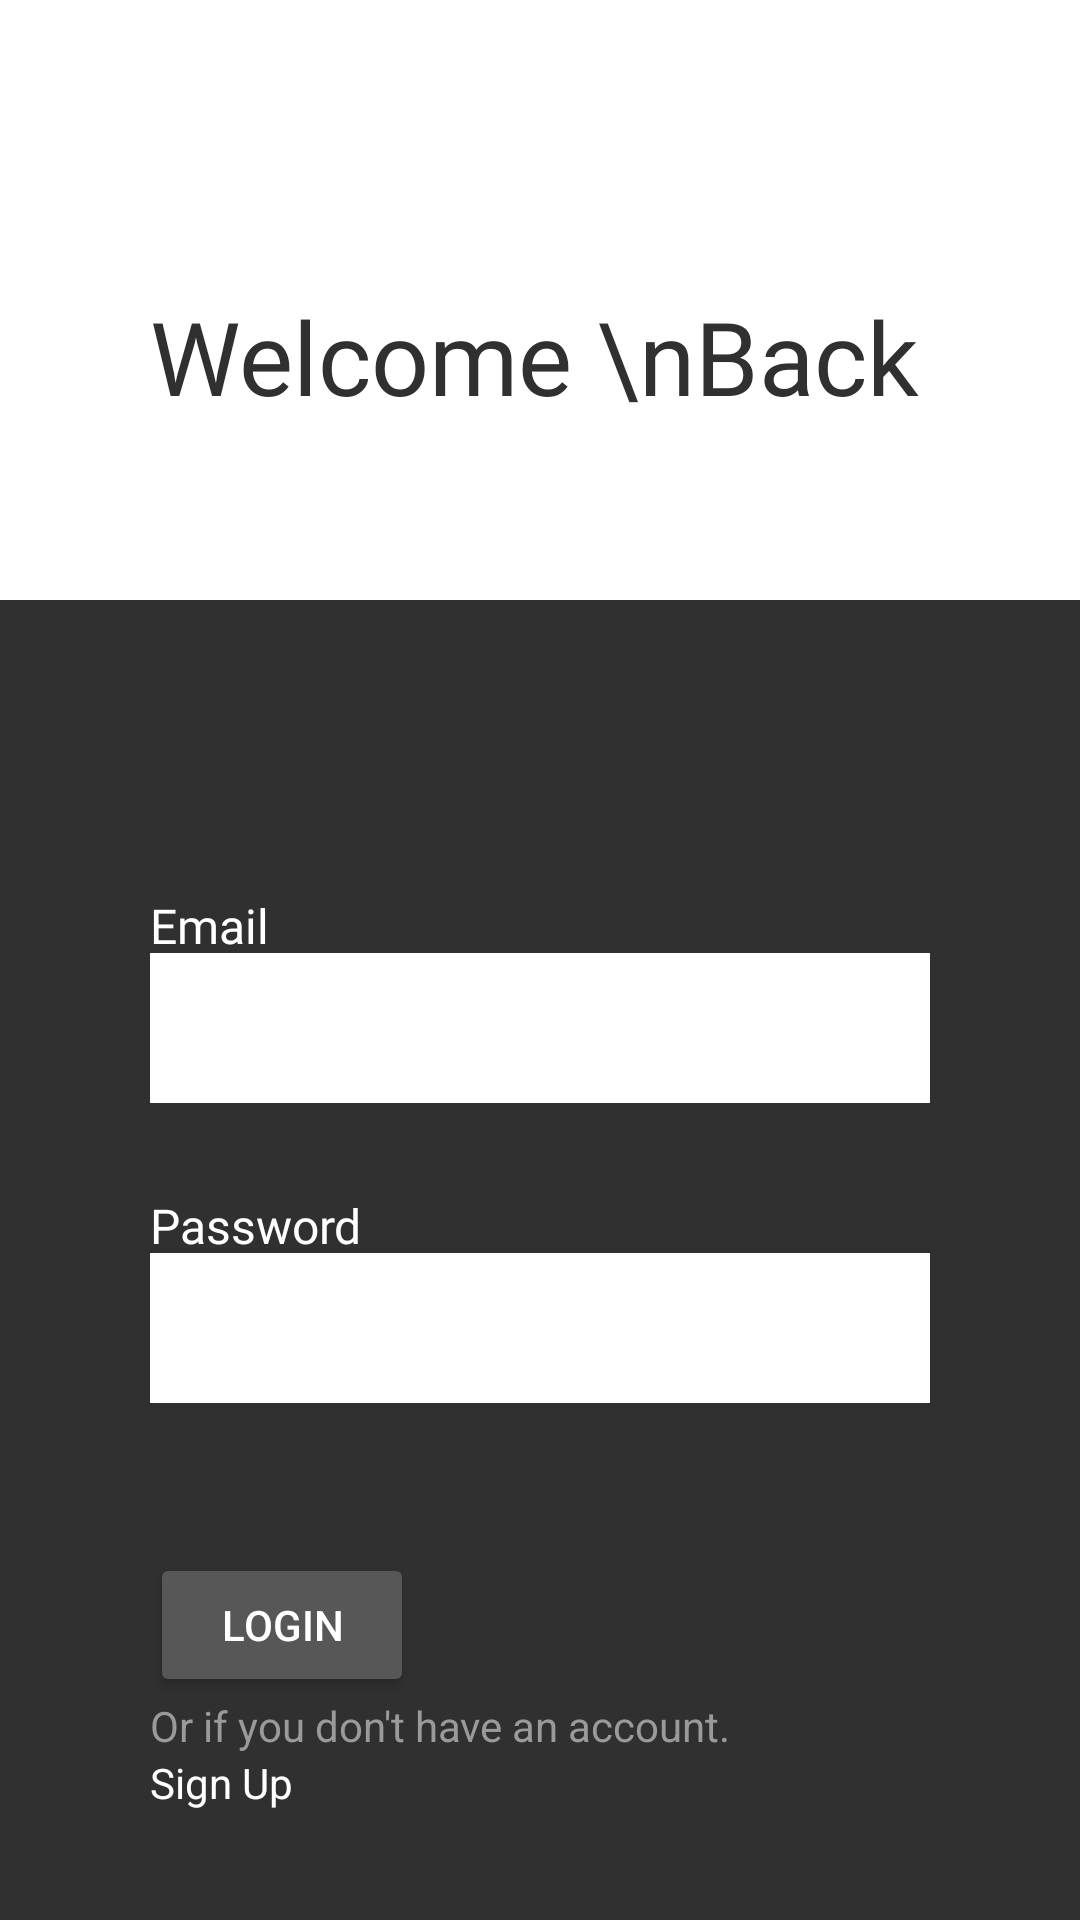

Here is an Android app screen rendered from its layout file. Give the layout XML and the strings, colors and styles it references.
<!-- AndroidManifest.xml: application theme Theme.InstaDoggo -->
<!-- res/layout/login_view.xml -->
<?xml version="1.0" encoding="utf-8"?>
<androidx.constraintlayout.widget.ConstraintLayout xmlns:android="http://schemas.android.com/apk/res/android"
    xmlns:app="http://schemas.android.com/apk/res-auto"
    xmlns:tools="http://schemas.android.com/tools"
    android:layout_width="match_parent"
    android:layout_height="match_parent"
    tools:context=".controller.login_activity">

    <View
        android:id="@+id/login_view_header"
        android:layout_width="0dp"
        android:layout_height="200dp"
        app:layout_constraintEnd_toEndOf="parent"
        app:layout_constraintStart_toStartOf="parent"
        app:layout_constraintTop_toTopOf="parent" />

    <View
        android:id="@+id/login_view_content"
        android:layout_width="0dp"
        android:layout_height="0dp"
        android:background="#303030"
        app:layout_constraintBottom_toBottomOf="parent"
        app:layout_constraintEnd_toEndOf="parent"
        app:layout_constraintHorizontal_bias="0.0"
        app:layout_constraintStart_toStartOf="parent"
        app:layout_constraintTop_toBottomOf="@+id/login_view_header"
        app:layout_constraintVertical_bias="0.0" />

    <TextView
        android:id="@+id/login_view_title"
        android:layout_width="0dp"
        android:layout_height="80dp"
        android:layout_marginStart="50dp"
        android:layout_marginEnd="32dp"
        android:layout_marginBottom="24dp"
        android:fontFamily="@font/amiko_bold"
        android:text="Welcome \nBack"
        android:textColor="#303030"
        android:textSize="34sp"
        app:layout_constraintBottom_toBottomOf="@+id/login_view_header"
        app:layout_constraintEnd_toEndOf="parent"
        app:layout_constraintStart_toStartOf="parent" />

    <TextView
        android:id="@+id/login_email_subtitle"
        android:layout_width="0dp"
        android:layout_height="20dp"
        android:layout_marginStart="50dp"
        android:fontFamily="@font/amiko_bold"
        android:text="Email"
        android:textColor="#FFFFFF"
        android:textSize="16sp"
        app:layout_constraintBottom_toTopOf="@+id/login_view_email_inputy"
        app:layout_constraintStart_toStartOf="parent" />

    <TextView
        android:id="@+id/login_password_subtitle"
        android:layout_width="0dp"
        android:layout_height="20dp"
        android:layout_marginStart="50dp"
        android:fontFamily="@font/amiko_bold"
        android:text="Password"
        android:textColor="#FFFFFF"
        android:textSize="16sp"
        app:layout_constraintBottom_toTopOf="@+id/login_view_password_input"
        app:layout_constraintStart_toStartOf="parent" />

    <EditText
        android:id="@+id/login_view_email_inputy"
        android:layout_width="0dp"
        android:layout_height="50dp"
        android:layout_marginStart="50dp"
        android:layout_marginEnd="50dp"
        android:background="#FFFFFF"
        android:ems="10"
        android:inputType="textEmailAddress"
        android:padding="5dp"
        app:layout_constraintBottom_toBottomOf="parent"
        app:layout_constraintEnd_toEndOf="parent"
        app:layout_constraintHorizontal_bias="0.497"
        app:layout_constraintStart_toStartOf="parent"
        app:layout_constraintTop_toTopOf="@+id/login_view_content"
        app:layout_constraintVertical_bias="0.302" />

    <EditText
        android:id="@+id/login_view_password_input"
        android:layout_width="0dp"
        android:layout_height="50dp"
        android:layout_marginStart="50dp"
        android:layout_marginTop="50dp"
        android:layout_marginEnd="50dp"
        android:background="#FFFFFF"
        android:ems="10"
        android:inputType="textPassword"
        android:padding="5dp"
        app:layout_constraintEnd_toEndOf="parent"
        app:layout_constraintHorizontal_bias="0.0"
        app:layout_constraintStart_toStartOf="parent"
        app:layout_constraintTop_toBottomOf="@+id/login_view_email_inputy" />

    <Button
        android:id="@+id/login_view_login_button"
        android:layout_width="wrap_content"
        android:layout_height="wrap_content"
        android:layout_marginStart="50dp"
        android:layout_marginTop="50dp"
        android:backgroundTint="#575757"
        android:text="Login"
        android:textColor="#FFFFFF"
        app:layout_constraintStart_toStartOf="parent"
        app:layout_constraintTop_toBottomOf="@+id/login_view_password_input" />

    <LinearLayout
        android:layout_width="wrap_content"
        android:layout_height="wrap_content"
        android:layout_marginStart="50dp"
        android:orientation="vertical"
        app:layout_constraintStart_toStartOf="parent"
        app:layout_constraintTop_toBottomOf="@+id/login_view_login_button">

        <TextView
            android:id="@+id/login_subtitle_signup"
            android:layout_width="match_parent"
            android:layout_height="wrap_content"
            android:text="Or if you don't have an account."
            android:textColor="#9A9A9A" />

        <TextView
            android:id="@+id/login_view_signup_link"
            android:layout_width="match_parent"
            android:layout_height="wrap_content"
            android:text="Sign Up"
            android:textColor="#FFFFFF" />
    </LinearLayout>

</androidx.constraintlayout.widget.ConstraintLayout>
<!-- resources referenced by this layout -->
<resources>
  <style name="Theme.InstaDoggo" parent="Theme.MaterialComponents.DayNight.DarkActionBar">
          
          <item name="colorPrimary">@color/purple_500</item>
          <item name="colorPrimaryVariant">@color/purple_700</item>
          <item name="colorOnPrimary">@color/white</item>
          
          <item name="colorSecondary">@color/teal_200</item>
          <item name="colorSecondaryVariant">@color/teal_700</item>
          <item name="colorOnSecondary">@color/black</item>
          
          <item name="android:statusBarColor" tools:targetApi="l">?attr/colorPrimaryVariant</item>
          
      </style>
  <!-- not gathered from this repository: default colours our renderer supplied (Android Studio template values) -->
  <color name="purple_500">#FF6200EE</color>
  <color name="purple_700">#FF3700B3</color>
  <color name="teal_200">#FF03DAC5</color>
  <color name="teal_700">#FF018786</color>
  <color name="black">#FF000000</color>
  <color name="white">#FFFFFFFF</color>
</resources>
